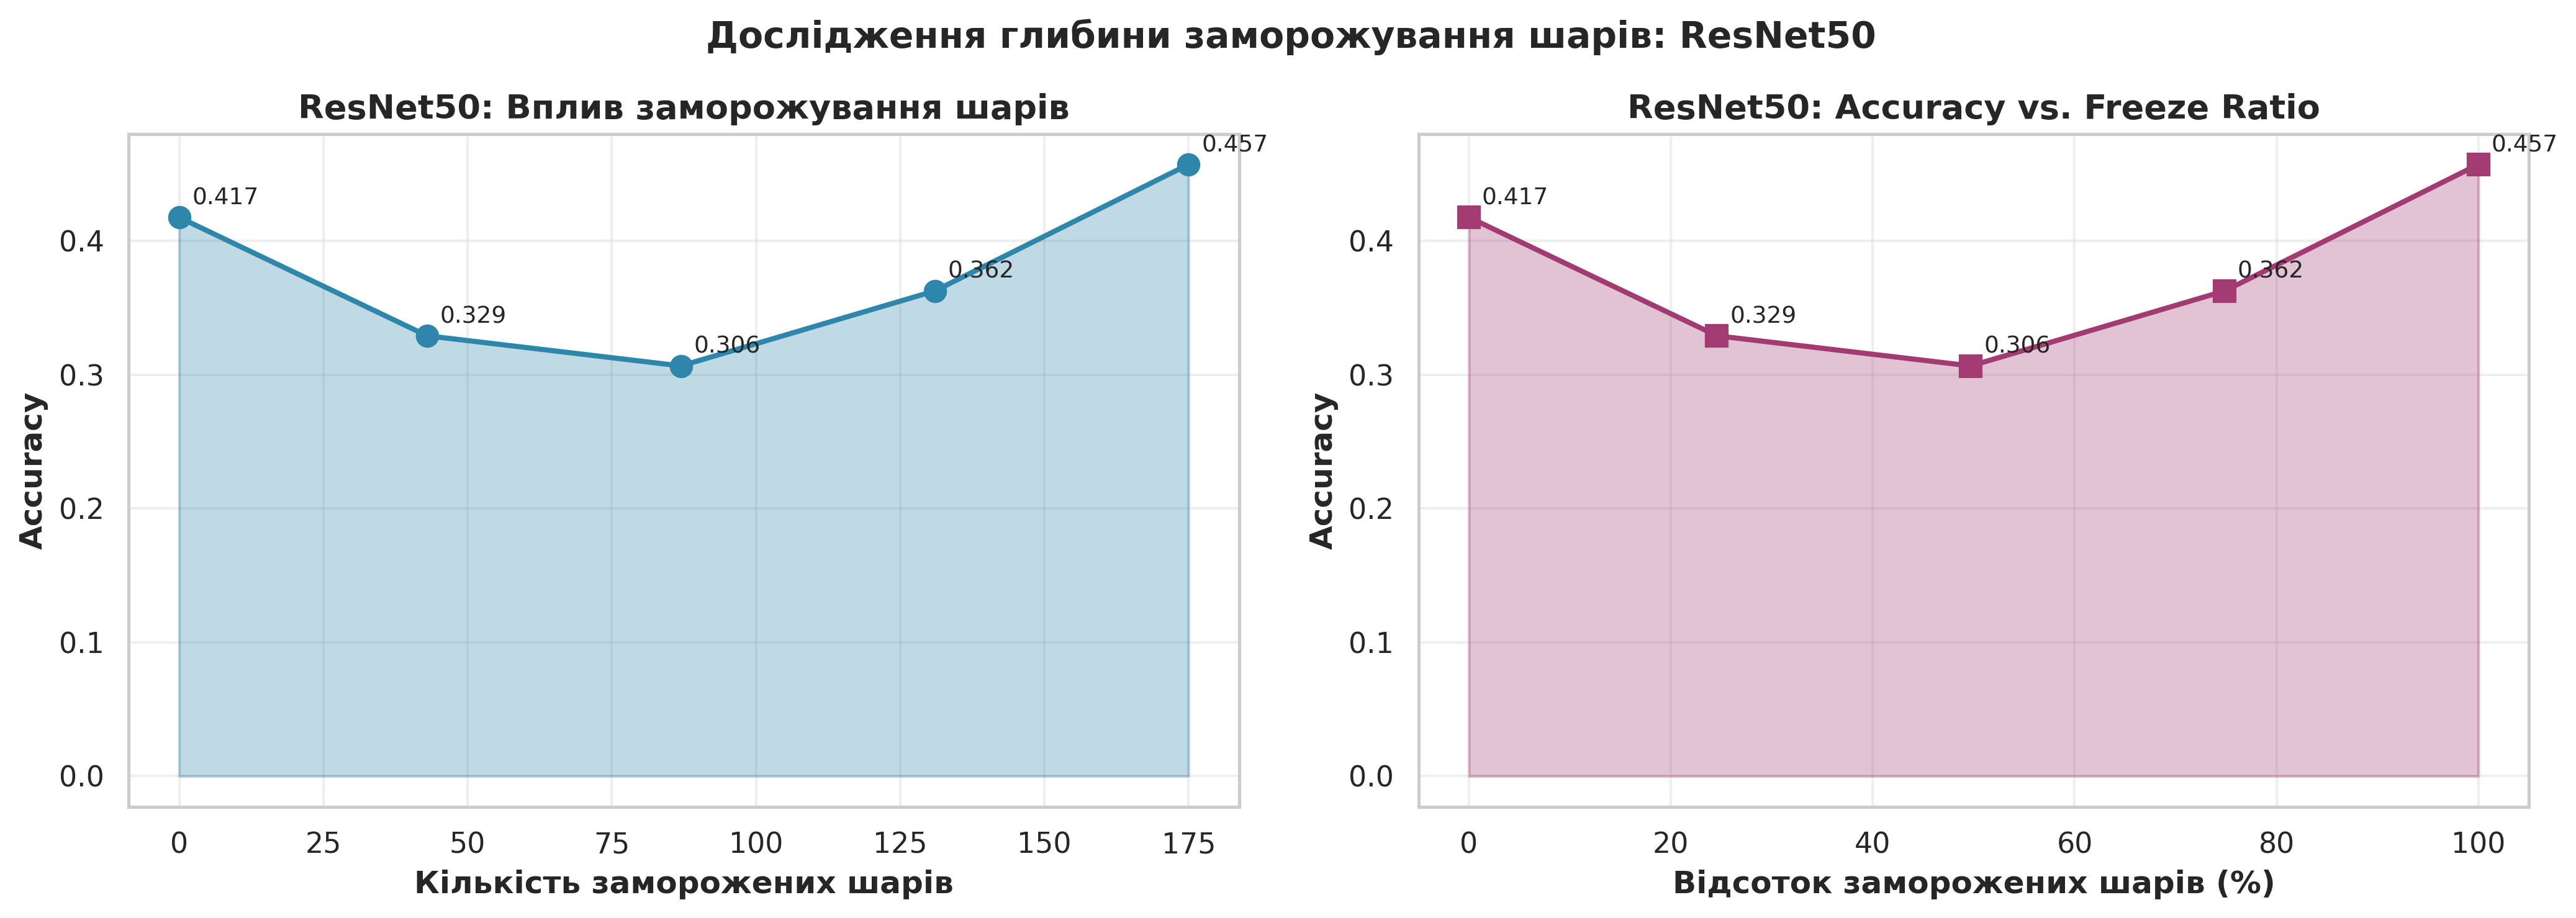

The file beside this chart, header and first rows:
, frozen_layers, percent_frozen, accuracy
0, 0.0, 0.0, 0.4175
43, 43.0, 24.57, 0.329
87, 87.0, 49.71, 0.3065
131, 131.0, 74.86, 0.3625
175, 175.0, 100.0, 0.457
